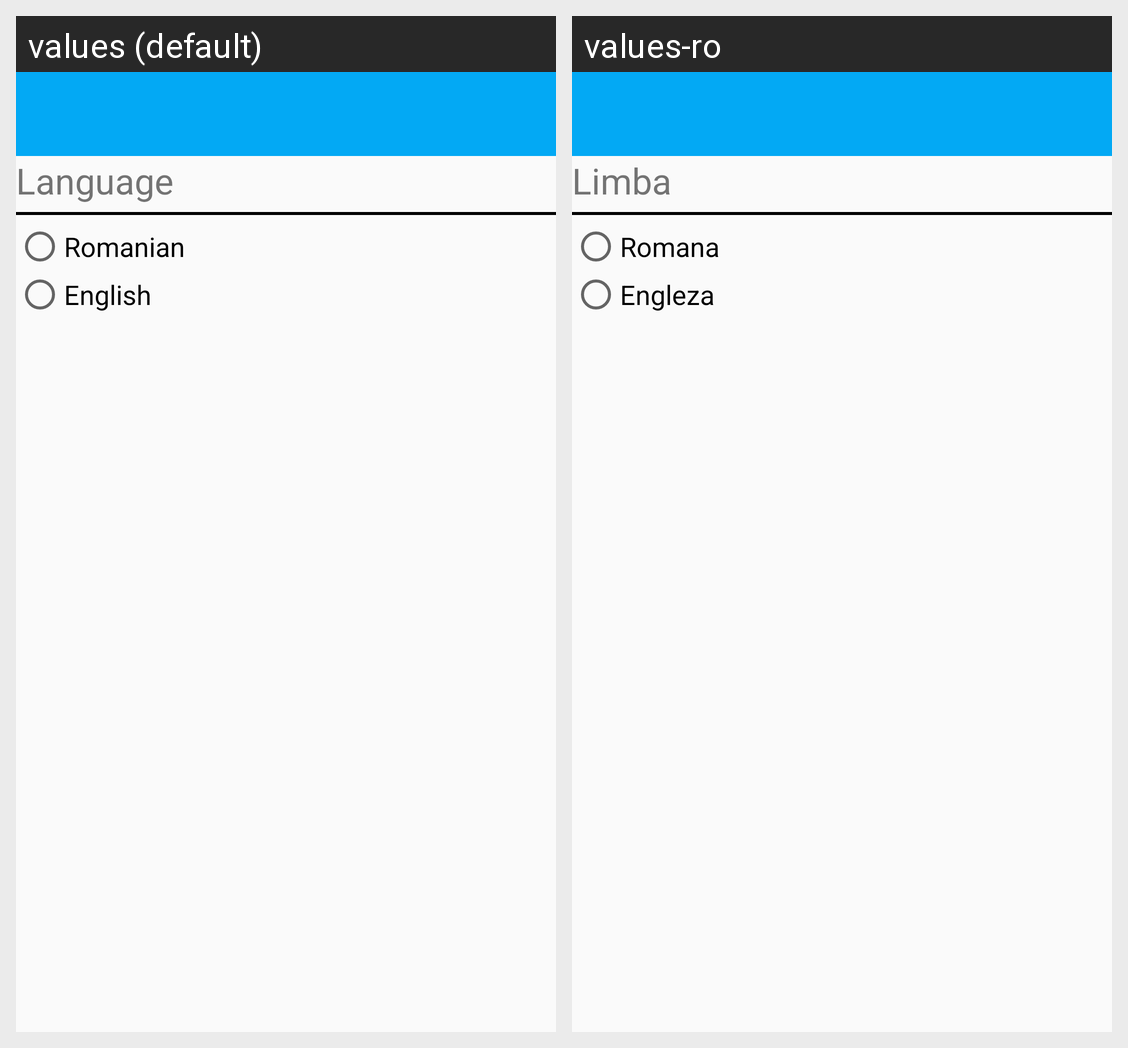

For this localized Android screen grid, give each drawn string resource with its value in every locale shown.
Android screen res/layout/activity_settings.xml rendered under 2 locales, left to right: values (default), values-ro. Device: Nexus 5 (rendered at 1080×1920; each locale shown at half size, 540×960, under a caption strip naming it); theme MaterialTheme.
Strings drawn on this screen, with the default value and each locale's value (text and hints the layout hard-codes, and strings that could not be matched under every locale, appear in the picture but are not listed):

language
  values: Language
  values-ro: Limba

romanian
  values: Romanian
  values-ro: Romana

english
  values: English
  values-ro: Engleza
